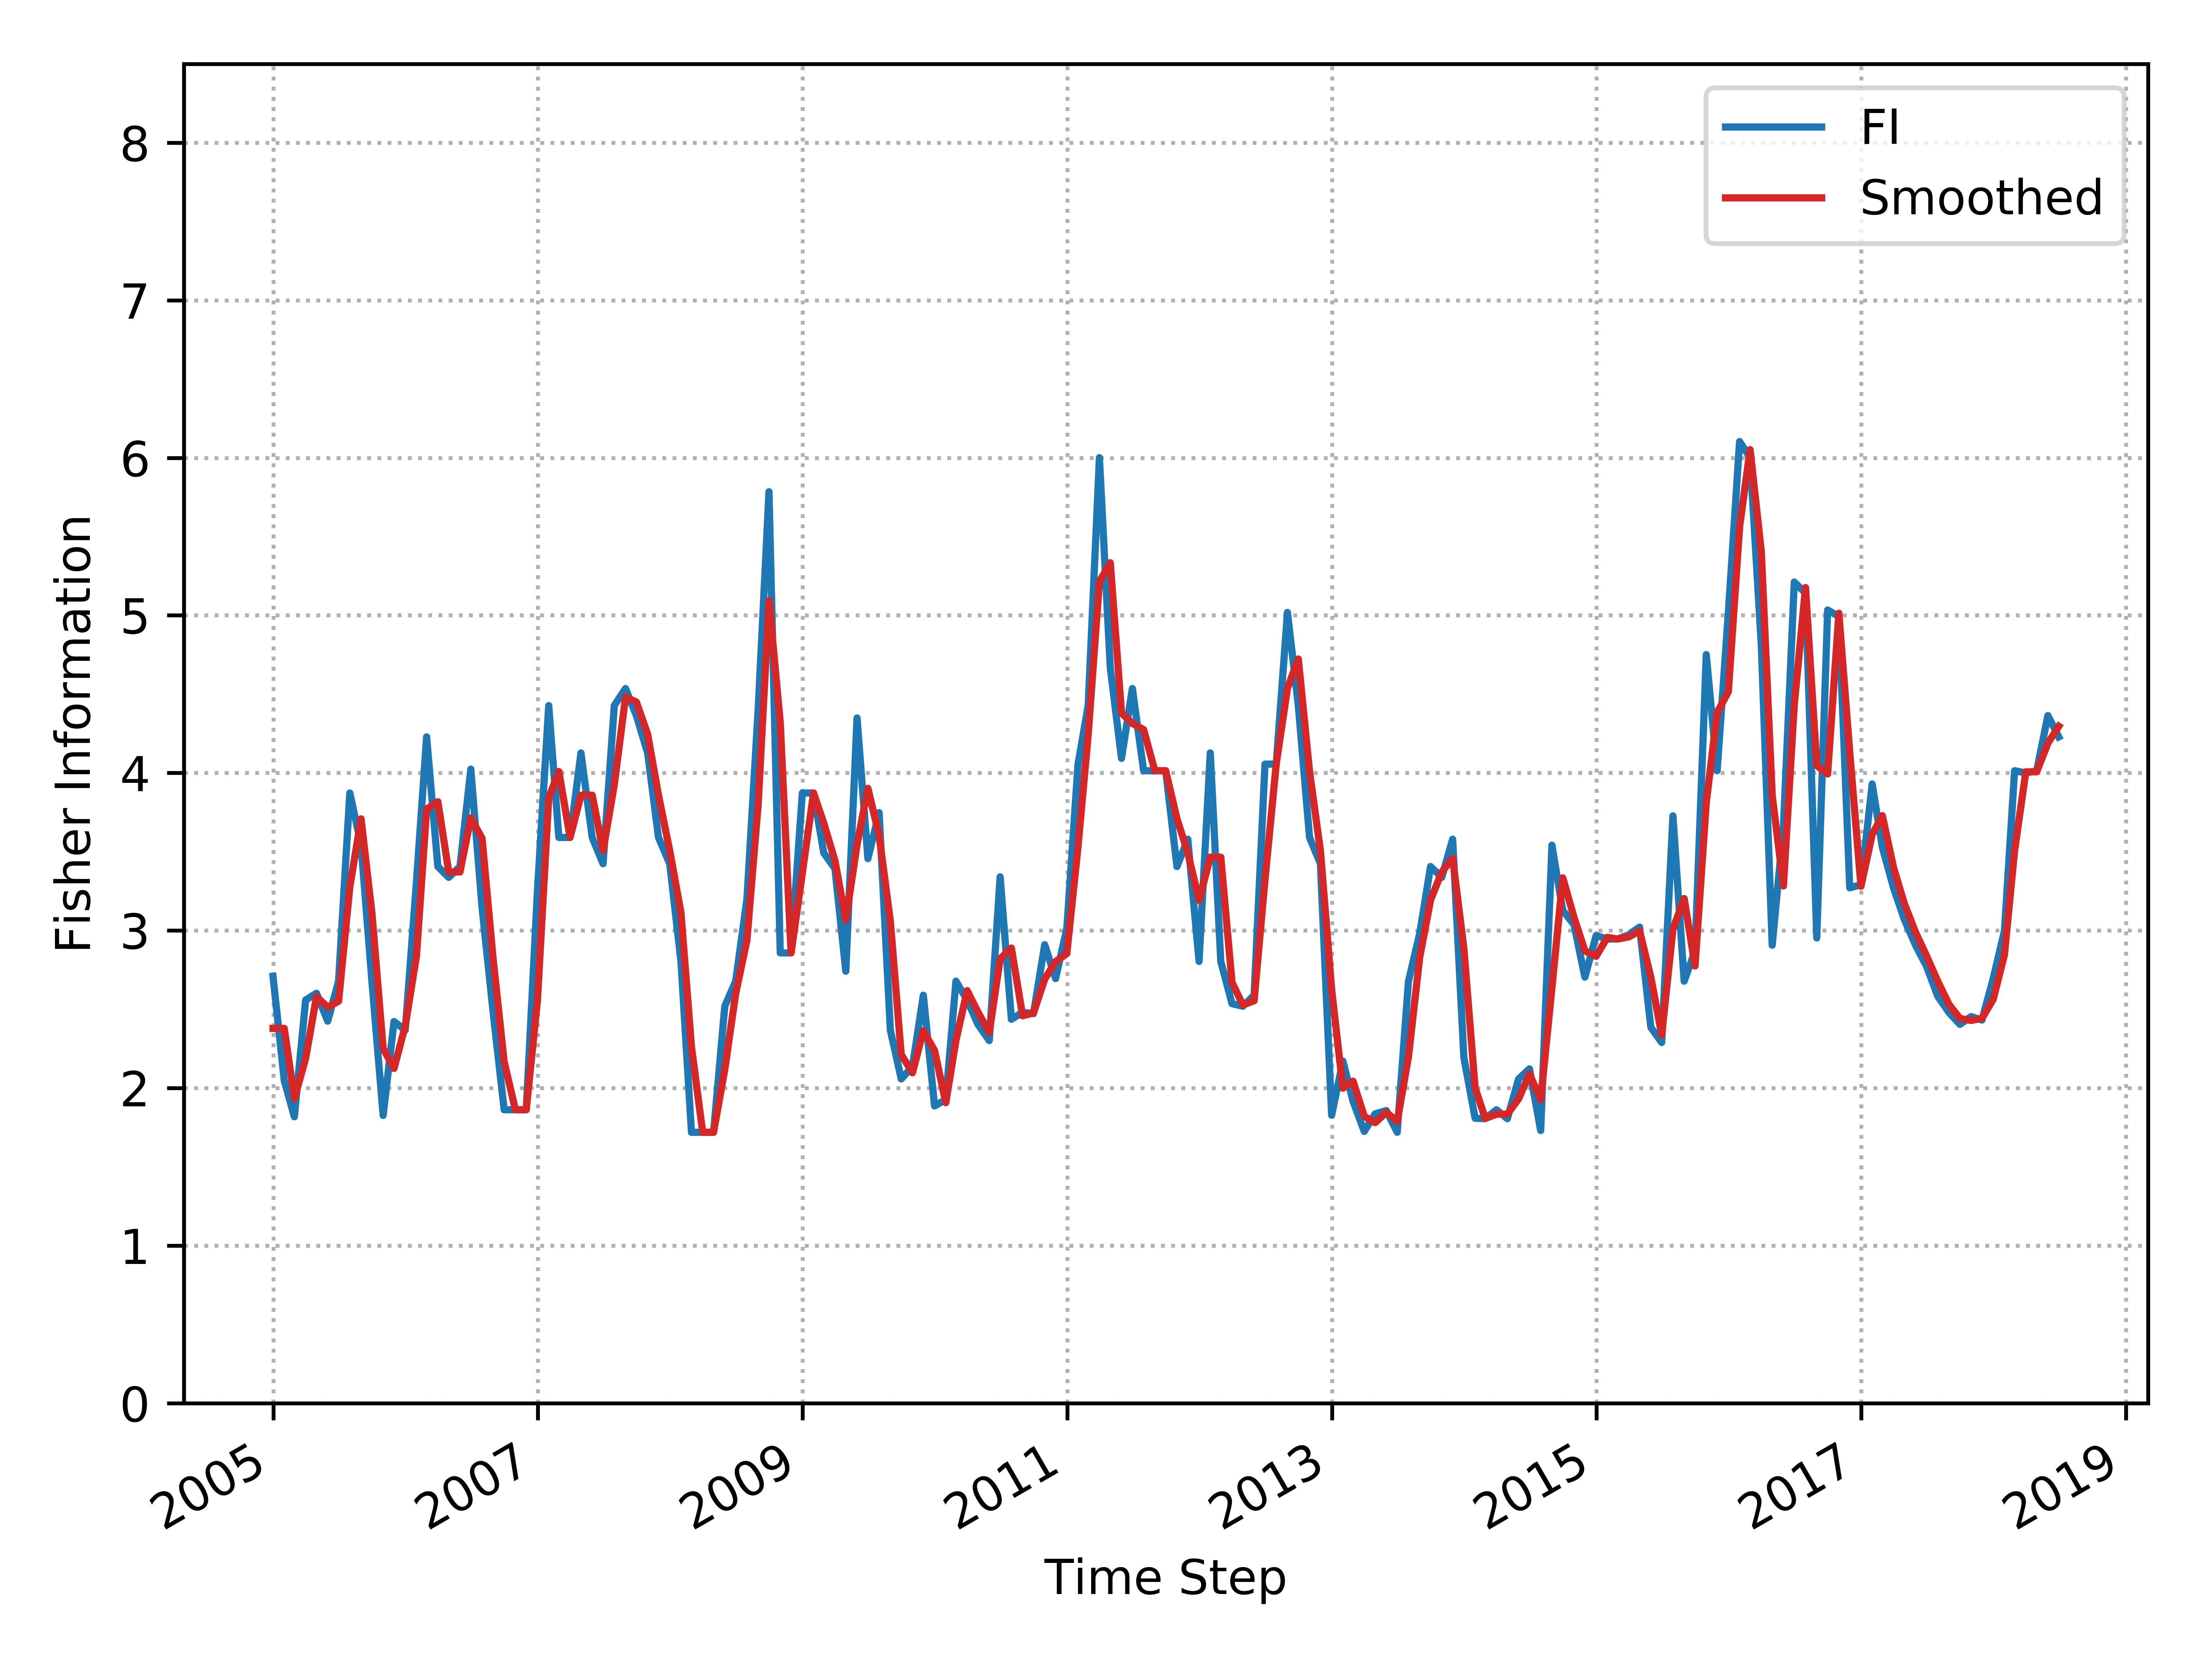

The file beside this chart, header and first rows:
, Time_Step, FI, Smooth_FI
0, 2004-12-31, 2.709, 2.379
1, 2005-01-31, 2.048, 2.379
2, 2005-02-28, 1.818, 1.933
3, 2005-03-31, 2.558, 2.188
4, 2005-04-30, 2.602, 2.58
5, 2005-05-31, 2.425, 2.513
6, 2005-06-30, 2.678, 2.551
7, 2005-07-31, 3.873, 3.275
8, 2005-08-31, 3.544, 3.709
9, 2005-09-30, 2.677, 3.111
10, 2005-10-31, 1.826, 2.252
11, 2005-11-30, 2.422, 2.124
12, 2005-12-31, 2.367, 2.395
13, 2006-01-31, 3.312, 2.839
14, 2006-02-28, 4.229, 3.77
15, 2006-03-31, 3.406, 3.817
16, 2006-04-30, 3.337, 3.371
17, 2006-05-31, 3.406, 3.371
18, 2006-06-30, 4.024, 3.715
19, 2006-07-31, 3.145, 3.585
20, 2006-08-31, 2.472, 2.809
21, 2006-09-30, 1.862, 2.167
22, 2006-10-31, 1.862, 1.862
23, 2006-11-30, 1.862, 1.862
24, 2006-12-31, 3.258, 2.56
25, 2007-01-31, 4.427, 3.843
26, 2007-02-28, 3.59, 4.009
27, 2007-03-31, 3.59, 3.59
28, 2007-04-30, 4.127, 3.859
29, 2007-05-31, 3.59, 3.859
30, 2007-06-30, 3.424, 3.507
31, 2007-07-31, 4.427, 3.925
32, 2007-08-31, 4.536, 4.482
33, 2007-09-30, 4.364, 4.45
34, 2007-10-31, 4.127, 4.245
35, 2007-11-30, 3.59, 3.859
36, 2007-12-31, 3.424, 3.507
37, 2008-01-31, 2.804, 3.114
38, 2008-02-29, 1.719, 2.261
39, 2008-03-31, 1.719, 1.719
40, 2008-04-30, 1.719, 1.719
41, 2008-05-31, 2.519, 2.119
42, 2008-06-30, 2.678, 2.599
43, 2008-07-31, 3.196, 2.937
44, 2008-08-31, 4.4, 3.798
45, 2008-09-30, 5.785, 5.092
46, 2008-10-31, 2.858, 4.321
47, 2008-11-30, 2.858, 2.858
48, 2008-12-31, 3.873, 3.365
49, 2009-01-31, 3.873, 3.873
50, 2009-02-28, 3.493, 3.683
51, 2009-03-31, 3.392, 3.443
52, 2009-04-30, 2.742, 3.067
53, 2009-05-31, 4.349, 3.545
54, 2009-06-30, 3.456, 3.902
55, 2009-07-31, 3.748, 3.602
56, 2009-08-31, 2.367, 3.057
57, 2009-09-30, 2.058, 2.212
58, 2009-10-31, 2.136, 2.097
59, 2009-11-30, 2.589, 2.363
... 103 more rows
